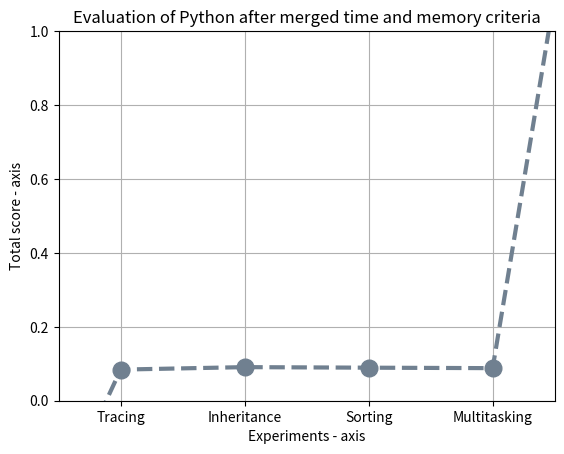

Python code for this plot:
import math

import matplotlib.pyplot as plt

# tracing = sum([-3, 0.15, 8, -2])
# inheritance = sum([-3, 0.19, 15, -2])
# sort = sum([-3, 0.2, 11, -2])
# multi = sum([-3, 0.19, 10, -2])

tracing1 = (1/(1+ math.exp(-0.01*(8-83.5))))
inheritance1 = (1/(1+ math.exp(-0.01*(15-83.5))))
sort1 = (1/(1+ math.exp(-0.01*(11-83.5))))
multi1 = (1/(1+ math.exp(-0.01*(10-83.5))))

tracing = (((0.15-0.09)/(3.61-0.09))+tracing1)/4
inheritance = (((0.19-0.09)/(3.61-0.09))+inheritance1)/4
sort = (((0.2-0.09)/(3.61-0.09))+sort1)/4
multi = (((0.19-0.09)/(3.61-0.09))+multi1)/4



# x axis values
x = [-1, 2, 4, 6, 8, 1000]
# corresponding y axis values
y = [-1, tracing, inheritance, sort, multi, 1000]

plt.xticks(x, [None, "Tracing", "Inheritance", "Sorting", "Multitasking", None])

# plotting the points 
plt.plot(x, y, color='slategray', linestyle='dashed', linewidth=3,
         marker='o', markerfacecolor='slategray', markersize=12,label = "Python")
plt.grid(True)
# setting x and y axis range
plt.ylim(0, 1)
plt.xlim(1, 9)

# naming the x axis
plt.xlabel('Experiments - axis')
# naming the y axis
plt.ylabel('Total score - axis')

# giving a title to my graph
plt.title('Evaluation of Python after merged time and memory criteria')

# function to show the plot
# plt.show()
